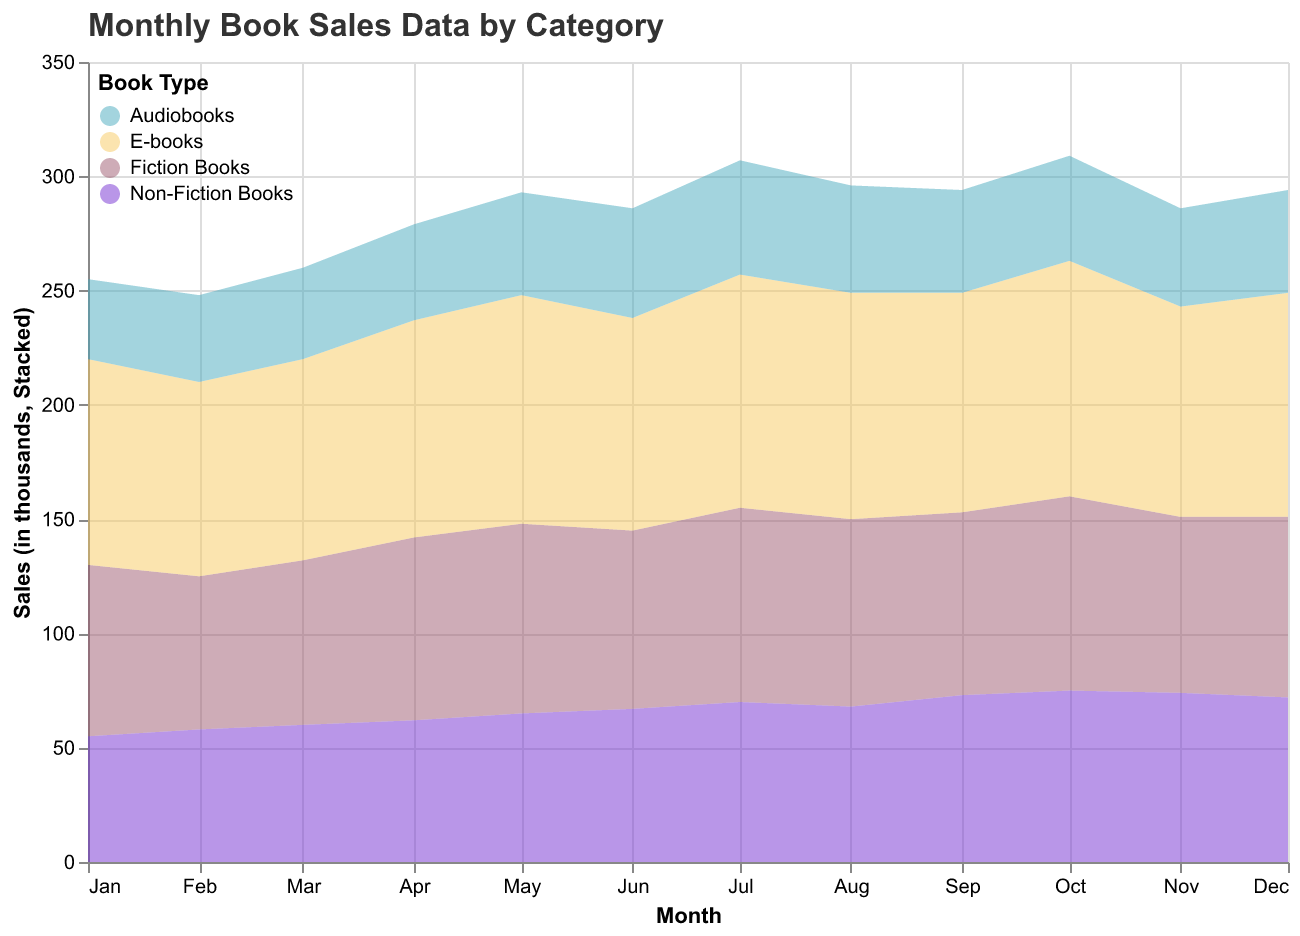

Values plotted in this chart, from the file beside it:
Month, Fiction Books, Non-Fiction Books, E-books, Audiobooks
2023-01, 75, 55, 90, 35
2023-02, 67, 58, 85, 38
2023-03, 72, 60, 88, 40
2023-04, 80, 62, 95, 42
2023-05, 83, 65, 100, 45
2023-06, 78, 67, 93, 48
2023-07, 85, 70, 102, 50
2023-08, 82, 68, 99, 47
2023-09, 80, 73, 96, 45
2023-10, 85, 75, 103, 46
2023-11, 77, 74, 92, 43
2023-12, 79, 72, 98, 45
